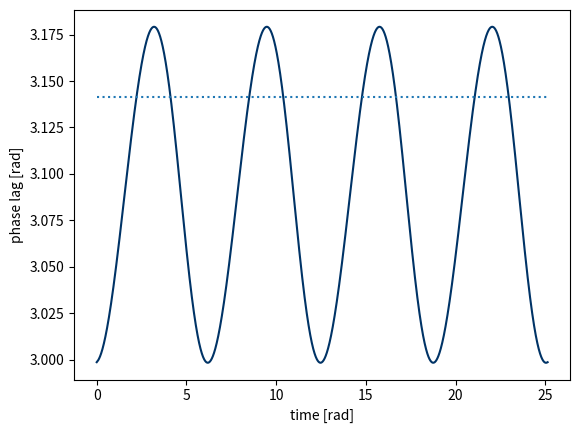
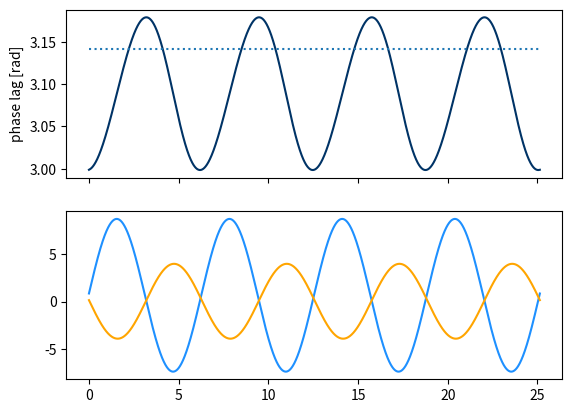

Source code (Python) for these figures, in order: (Note: this script raises an exception after producing the figures.)
import numpy as np
import matplotlib.pyplot as plt
import math
import scipy.signal

#sorry for the horrible coding

print("Initialization")
defl_reg_1 = [0.66244971, 8.06168428, 0.1910992]
defl_reg_2 = [0.03223218, -3.9516562, 0.11505326]
# defl_reg_1 = [0, 8.06168428, 0.1910992]
# defl_reg_2 = [0, -3.9516562, 0.11505326]
a = 4
b = 0.001
x = np.arange(0, 2*math.pi*a, b)
y1_arr = np.arange(0, 2*math.pi*a, b)
y2_arr = np.arange(0, 2*math.pi*a, b)

y1_count = 0
y2_count = 0

print("---------------------")
print(f"a = {a},", f"b = {b}")
print("---------------------")
print("Running first loop...")

for x_loop in x:
    y1 = defl_reg_1[0] + (math.sin(x_loop) * (defl_reg_1[1])) + (math.cos(x_loop) * (defl_reg_1[2]))
    y1_arr[y1_count] = y1

    y2 = defl_reg_2[0] + (math.sin(x_loop) * (defl_reg_2[1])) + (math.cos(x_loop) * (defl_reg_2[2]))
    y2_arr[y2_count] = y2

    y1_count += 1
    y2_count += 1

print("✅")

y1_h = scipy.signal.hilbert(y1_arr)
y2_h = scipy.signal.hilbert(y2_arr)
phase_rad = abs(np.angle(np.divide(y1_h, y2_h)))

status1 = 0
incr = 0
decr = 1
status1_lst = []

print("Running second loop...")

for n in range(len(x)-1):
    if phase_rad[[n]] < phase_rad[[n+1]]:
        status1 = incr

    if phase_rad[[n]] > phase_rad[[n+1]]:
        status1 = decr

    status1_lst.append(status1)

print("✅✅")


status2 = 2
neg = 2
pos = 3
status2_lst = []

print("Running third loop...")

for o in range(len(x)-2):
    if phase_rad[[o]] > 3.0500:
        if (status1_lst[o] - status1_lst[o+1])==-1:
            if status2 == 2:
                status2 = pos
            elif status2 == 3:
                status2 = neg
    status2_lst.append(status2)

#status1_lst[o] != status1_lst[o+1] and status1_lst[o] > status1_lst[o+1]

print("✅✅✅")
print("Running fourth loop...")

for p in range(len(x)-2):
    if status2_lst[p] == 3:
        correction = (2*math.pi) - phase_rad[[p]]
        phase_rad[[p]] = correction
    else:
        continue

print("✅✅✅✅ => plot")
print(f"Test --- {y2_h[[0]]}")
# print(status1_lst)
# print(status2_lst)

#version with only the phase lag
fig, ax = plt.subplots()
ax.plot(x, phase_rad, '#003366')
ax.set_xlabel('time [rad]')
ax.set_ylabel('phase lag [rad]')
plt.hlines(math.pi, 0, 2*math.pi*a, colors=None, linestyles='dotted')
#ax.set_title('A single plot')

plt.show()

def deg2rad(x):
    return x * np.pi / 180


def rad2deg(x):
    return x * 180 / np.pi

# #version with all plots (old)
# fig, ax1 = plt.subplots()
# ax2 = ax1.twinx()
# ax1.plot(x, y1_arr, 'dodgerblue')
# ax1.plot(x, y2_arr, 'orange')
# ax2.plot(x, phase_rad, '#003366')
# ax1.set_xlabel('time [rad]')
# ax1.set_ylabel('angle of attack/deflection [deg]')
# ax2.set_ylabel('phase lag [rad]', color='#003366')

fig, (ax1,ax2) = plt.subplots(2, sharex=True)
ax1.plot(x, phase_rad, '#003366')
ax2.plot(x, y1_arr, 'dodgerblue')
ax2.plot(x, y2_arr, 'orange')
ax1.set_ylabel('phase lag [rad]')
ax1.hlines(math.pi, 0, 2*math.pi*a, colors=None, linestyles='dotted')
ax1.grid(b=None, which='major', axis='both')
ax2.set_xlabel('time [rad]')
ax2.set_ylabel('angle [deg]')
ax2.grid(b=None, which='major', axis='both')

plt.show()


